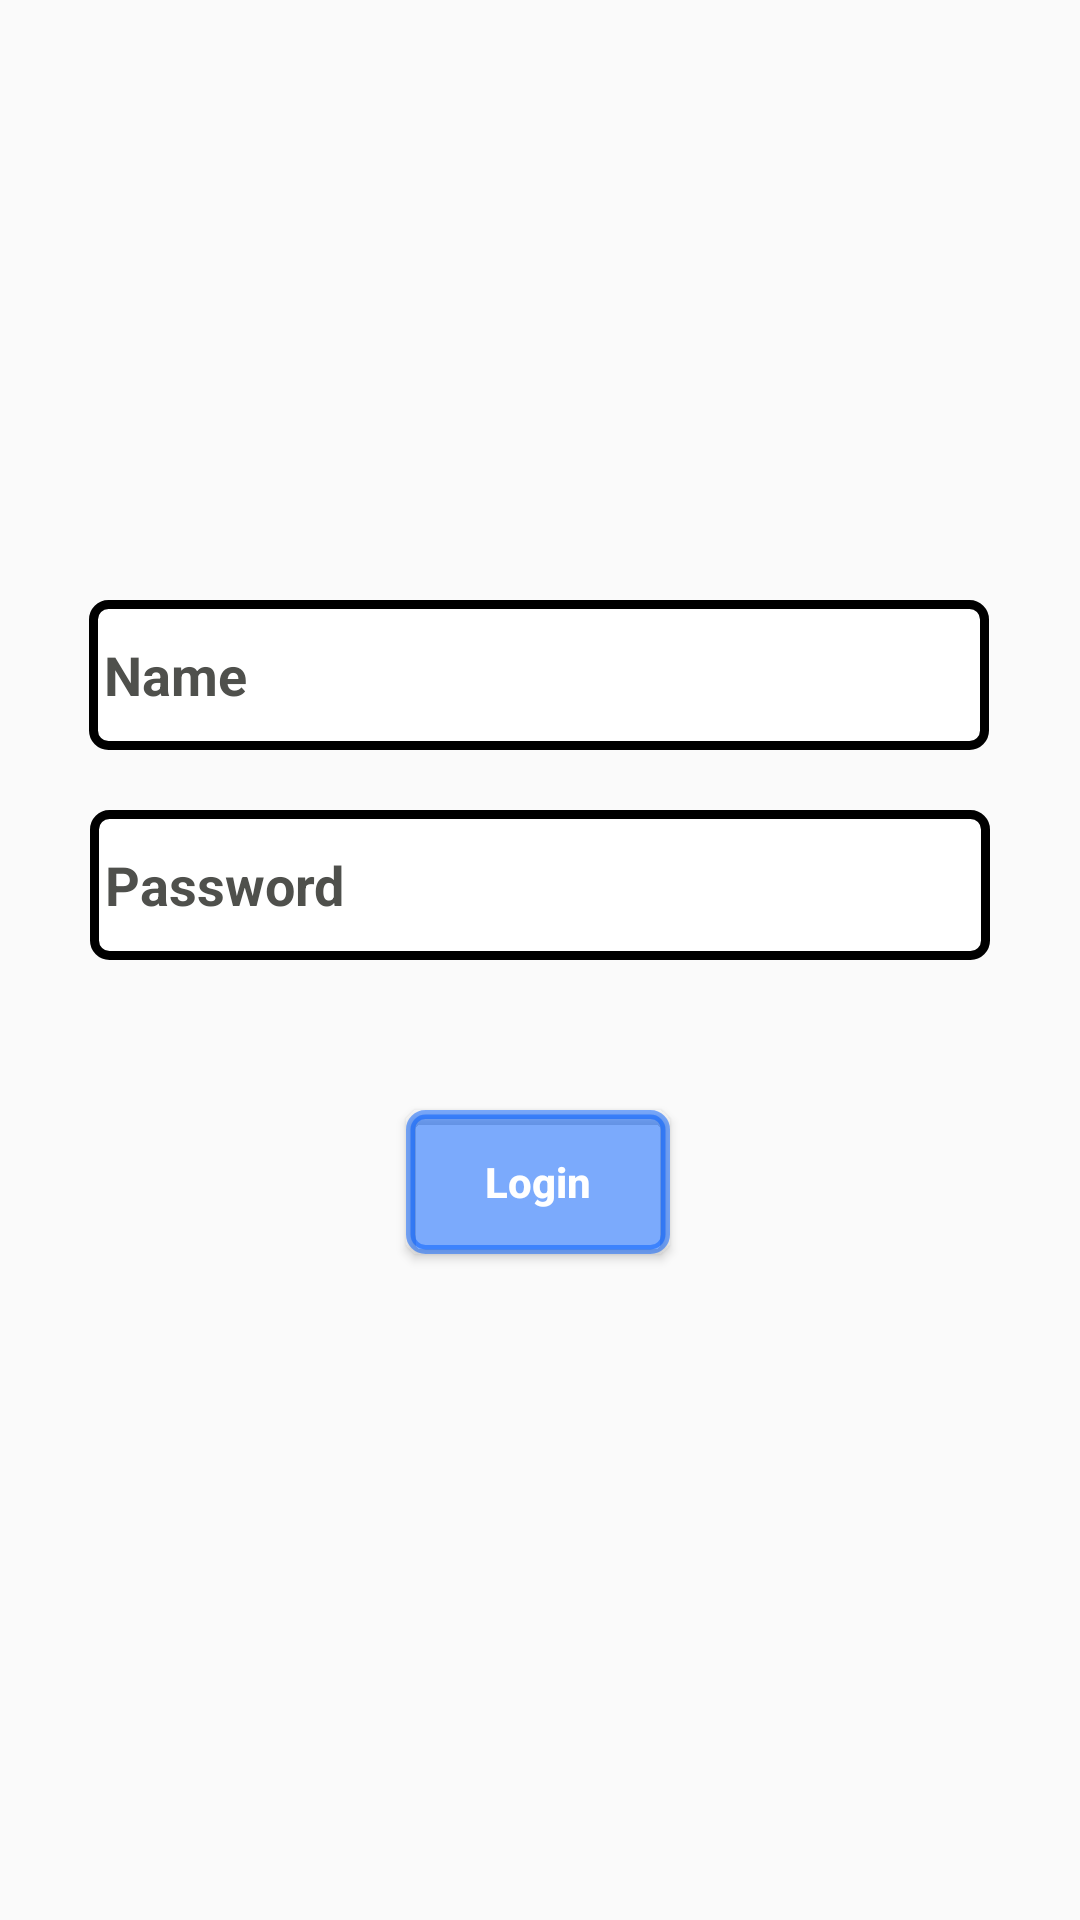

Produce the Android XML layout that renders to this screen, including the resource entries it uses.
<!-- AndroidManifest.xml: application theme Theme.VTSPvtLtd -->
<!-- res/layout/activity_login.xml -->
<?xml version="1.0" encoding="utf-8"?>
<androidx.constraintlayout.widget.ConstraintLayout xmlns:android="http://schemas.android.com/apk/res/android"
    xmlns:app="http://schemas.android.com/apk/res-auto"
    xmlns:tools="http://schemas.android.com/tools"
    android:layout_width="match_parent"
    android:layout_height="match_parent"
    tools:context=".login">


    <EditText
        android:id="@+id/editName"
        android:layout_width="300dp"
        android:layout_height="50dp"
        android:layout_marginTop="200dp"
        android:background="@drawable/box"
        android:ems="10"
        android:hint="Name"
        android:inputType="textPersonName"
        android:padding="5dp"
        android:textColor="@color/black"
        android:textColorHint="#4F504C"
        android:textStyle="bold"
        app:layout_constraintBottom_toBottomOf="parent"
        app:layout_constraintEnd_toEndOf="parent"
        app:layout_constraintHorizontal_bias="0.497"
        app:layout_constraintStart_toStartOf="parent"
        app:layout_constraintTop_toTopOf="parent"
        app:layout_constraintVertical_bias="0.0" />

    <EditText
        android:id="@+id/editPass"
        android:layout_width="300dp"
        android:layout_height="50dp"
        android:layout_marginTop="20dp"
        android:background="@drawable/box"
        android:ems="10"
        android:hint="Password"
        android:inputType="textVisiblePassword"
        android:padding="5dp"
        android:textColor="@color/black"
        android:textColorHint="#4F504C"
        android:textStyle="bold"
        app:layout_constraintEnd_toEndOf="parent"
        app:layout_constraintStart_toStartOf="parent"
        app:layout_constraintTop_toBottomOf="@+id/editName" />

    <Button
        android:id="@+id/LOGIN"
        android:layout_width="wrap_content"
        android:layout_height="wrap_content"
        android:layout_marginTop="50dp"
        android:background="@drawable/box"
        android:backgroundTint="#81005EFF"
        android:text="Login"
        android:textAllCaps="false"
        android:textColor="@color/white"
        android:textStyle="bold"
        app:layout_constraintEnd_toEndOf="parent"
        app:layout_constraintHorizontal_bias="0.498"
        app:layout_constraintStart_toStartOf="parent"
        app:layout_constraintTop_toBottomOf="@+id/editPass" />
</androidx.constraintlayout.widget.ConstraintLayout>
<!-- resources referenced by this layout -->
<resources>
  <!-- drawable box (drawable) -->
  <?xml version="1.0" encoding="utf-8"?>
  <shape xmlns:android="http://schemas.android.com/apk/res/android">
  
      <corners android:radius="5dp">
      </corners>
          <stroke android:width="3dp"/>
      <solid android:color="@color/white"/>
  
  
  
  </shape>
  <style name="Theme.VTSPvtLtd" parent="Theme.AppCompat.DayNight.NoActionBar">
          
          <item name="colorPrimary">@color/purple_500</item>
          <item name="colorPrimaryVariant">@color/purple_700</item>
          <item name="colorOnPrimary">@color/white</item>
          
          <item name="colorSecondary">@color/teal_200</item>
          <item name="colorSecondaryVariant">@color/teal_700</item>
          <item name="colorOnSecondary">@color/black</item>
          
          <item name="android:statusBarColor">?attr/colorPrimaryVariant</item>
          
      </style>
  <!-- not gathered from this repository: default colours our renderer supplied (Android Studio template values) -->
  <color name="purple_500">#FF6200EE</color>
  <color name="purple_700">#FF3700B3</color>
  <color name="teal_200">#FF03DAC5</color>
  <color name="teal_700">#FF018786</color>
  <color name="black">#FF000000</color>
  <color name="white">#FFFFFFFF</color>
</resources>
